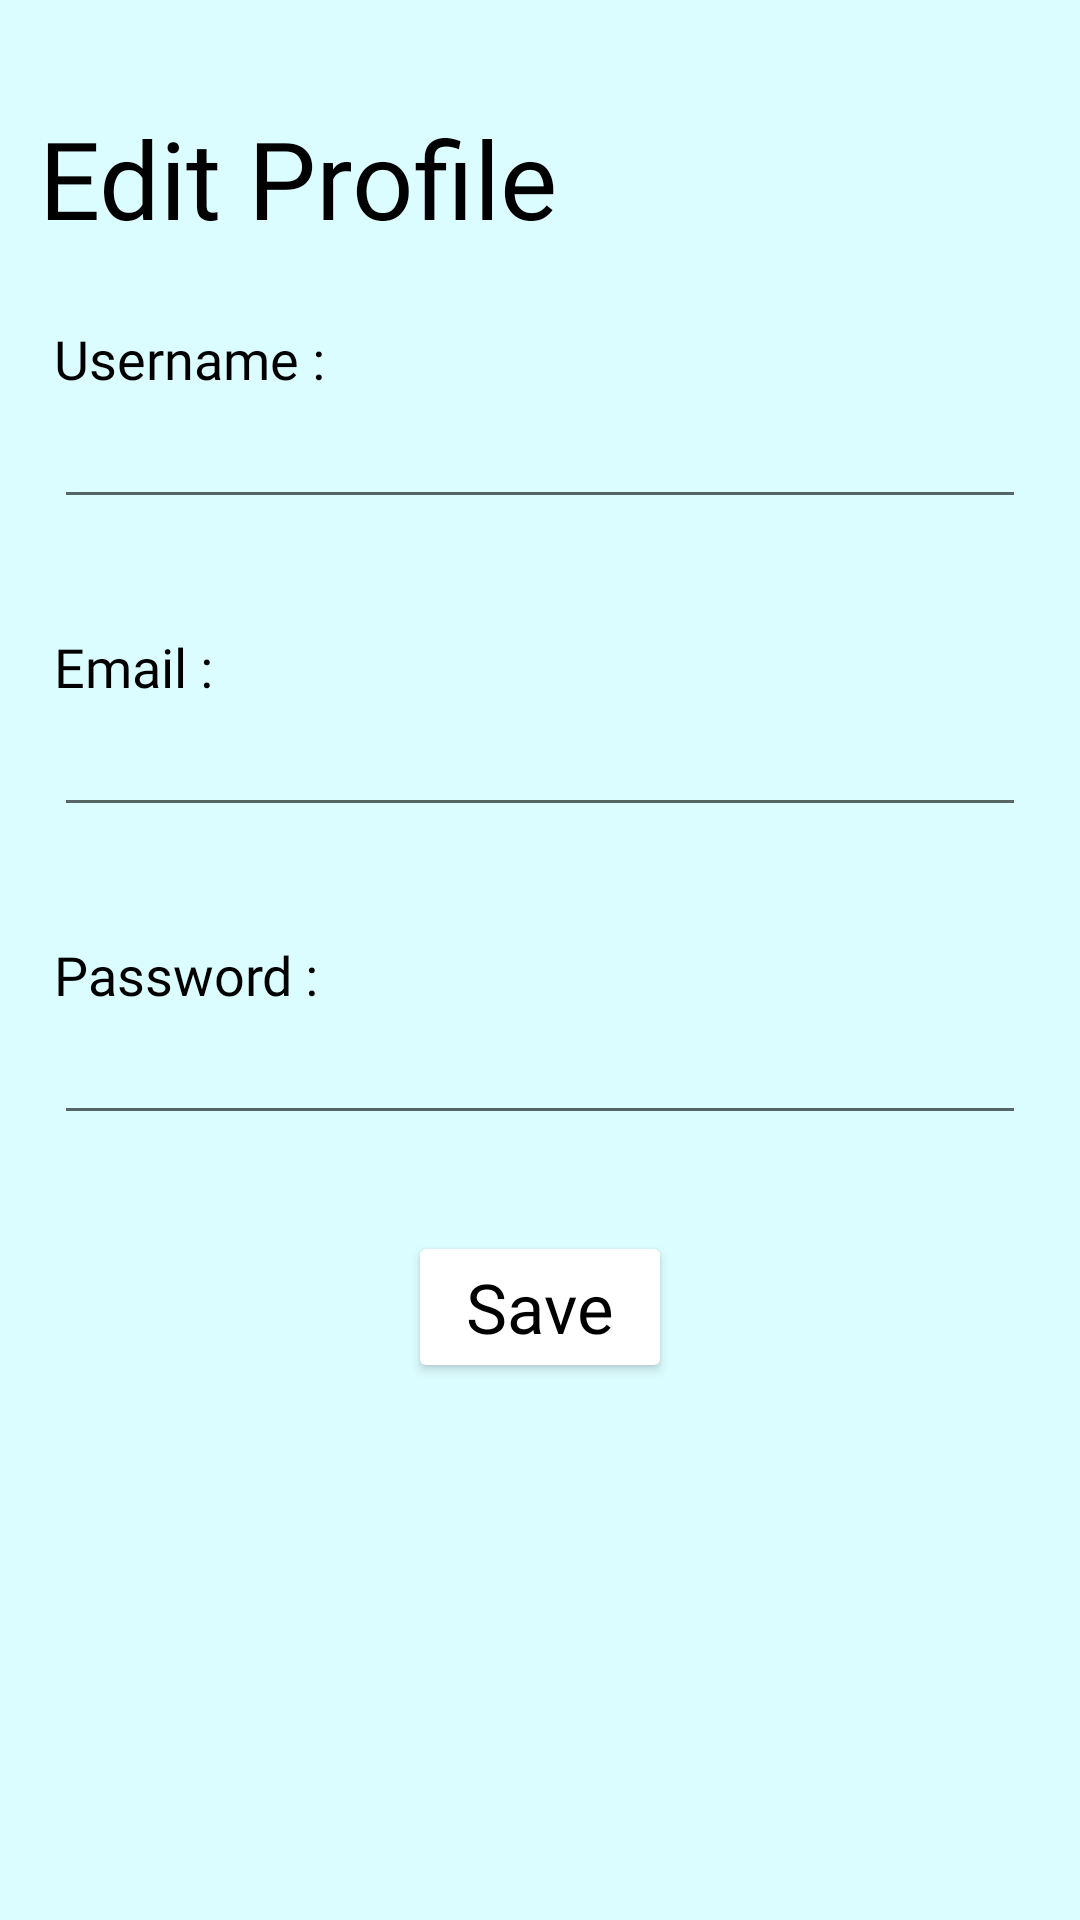

Reconstruct the res/layout file that produces this screen, plus the resources it refers to.
<!-- AndroidManifest.xml: application theme Theme.Krant -->
<!-- res/layout/activity_edit_profile.xml -->
<?xml version="1.0" encoding="utf-8"?>
<LinearLayout
    xmlns:android="http://schemas.android.com/apk/res/android"
    xmlns:app="http://schemas.android.com/apk/res-auto"
    xmlns:tools="http://schemas.android.com/tools"
    android:layout_width="match_parent"
    android:layout_height="match_parent"
    tools:context=".EditProfileActivity"
    android:orientation="vertical"
    android:background="#DCFDFF">

    <TextView
        android:id="@+id/title_editprofile"

        android:layout_width="wrap_content"
        android:layout_height="wrap_content"

        android:layout_marginLeft="13dp"
        android:layout_marginTop="35dp"

        android:text="Edit Profile"
        android:textSize="36sp"
        android:textColor="@color/black"
        android:fontFamily="@font/roboto"
        />

    <LinearLayout
        android:layout_width="match_parent"
        android:layout_height="wrap_content"
        android:layout_gravity="center_horizontal"
        android:layout_marginHorizontal="18dp"
        android:layout_marginTop="24dp"
        android:orientation="vertical">

        <TextView
            android:layout_width="wrap_content"
            android:layout_height="wrap_content"

            android:text="Username :"
            android:textSize="18sp"
            android:textColor="@color/black"
            android:fontFamily="@font/roboto"
            />

        <EditText
            android:id="@+id/input_edit_username"


            android:layout_gravity="center"
            android:layout_width="match_parent"
            android:layout_height="wrap_content"

            android:paddingTop="10dp"

            android:textSize="18sp"
            android:textColor="@color/black"
            android:fontFamily="@font/roboto"
            />

        <TextView
            android:layout_width="wrap_content"
            android:layout_height="wrap_content"

            android:paddingTop="37dp"

            android:text="Email :"
            android:textSize="18sp"
            android:textColor="@color/black"
            android:fontFamily="@font/roboto"
            />

        <EditText
            android:id="@+id/input_edit_email"

            android:layout_gravity="center"
            android:layout_width="match_parent"
            android:layout_height="wrap_content"

            android:paddingTop="10dp"

            android:textSize="18sp"
            android:textColor="@color/black"
            android:fontFamily="@font/roboto"
            />

        <TextView
            android:layout_width="wrap_content"
            android:layout_height="wrap_content"

            android:paddingTop="37dp"

            android:text="Password :"
            android:textSize="18sp"
            android:textColor="@color/black"
            android:fontFamily="@font/roboto"
            />

        <EditText
            android:id="@+id/input_edit_password"

            android:layout_width="match_parent"
            android:layout_height="wrap_content"

            android:paddingTop="10dp"

            android:inputType="textPassword"
            android:layout_gravity="center"
            android:textSize="18sp"
            android:textColor="@color/black"
            android:fontFamily="@font/roboto"
            />

    </LinearLayout>

    <Button
        android:id="@+id/btn_save_edit_profile"

        android:layout_marginTop="32dp"
        android:layout_width="wrap_content"
        android:layout_height="wrap_content"
        android:layout_gravity="center"
        android:textAllCaps="false"
        android:backgroundTint="@color/white"

        android:text="Save"
        android:textSize="23sp"
        android:textColor="@color/black"
        android:fontFamily="@font/roboto"
        />

</LinearLayout>
<!-- resources referenced by this layout -->
<resources>
  <color name="black">#FF000000</color>
  <color name="white">#FFFFFFFF</color>
  <style name="Theme.Krant" parent="Theme.MaterialComponents.DayNight.NoActionBar">
          
          <item name="colorPrimary">@color/purple_500</item>
          <item name="colorPrimaryVariant">@color/black</item>
          <item name="colorOnPrimary">@color/white</item>
          
          <item name="colorSecondary">@color/teal_200</item>
          <item name="colorSecondaryVariant">@color/teal_700</item>
          <item name="colorOnSecondary">@color/black</item>
          
          <item name="android:statusBarColor" tools:targetApi="l">?attr/colorPrimaryVariant</item>
  
          
          <item name="android:windowActivityTransitions">true</item>
  
      </style>
  <color name="purple_500">#FF6200EE</color>
  <color name="teal_200">#FF03DAC5</color>
  <color name="teal_700">#FF018786</color>
</resources>
